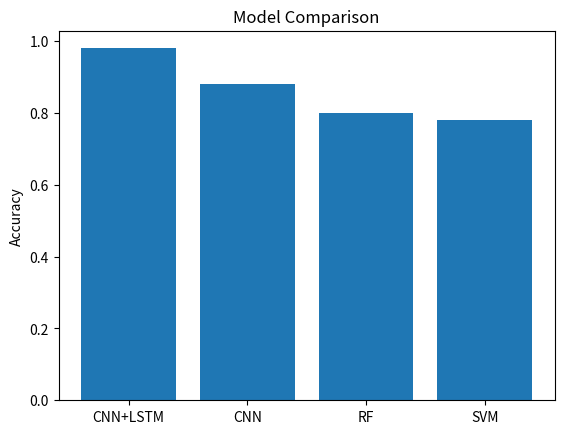

The script that saved this image:
import matplotlib.pyplot as plt

models = ["CNN+LSTM", "CNN", "RF", "SVM"]
accuracy = [0.98, 0.88, 0.80, 0.78]

plt.bar(models, accuracy)
plt.title("Model Comparison")
plt.ylabel("Accuracy")
plt.show()
